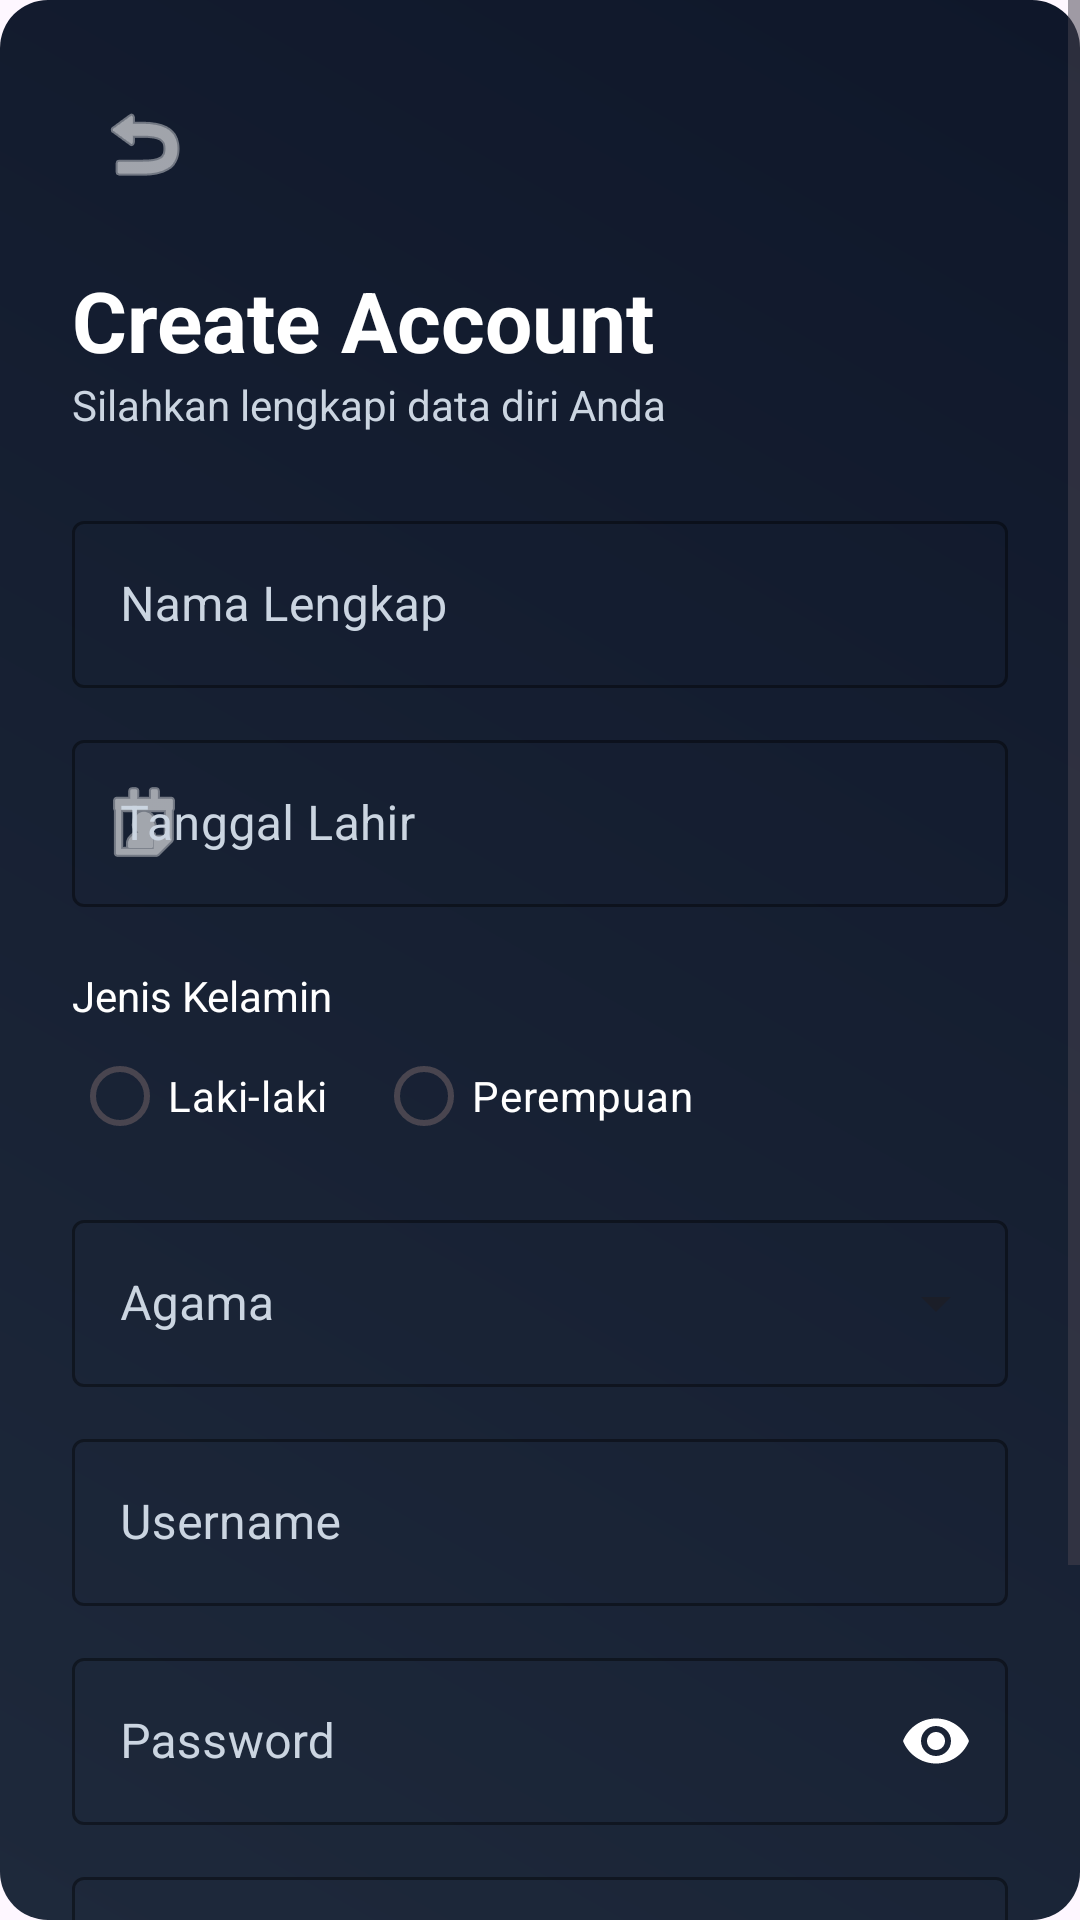

The Android layout XML behind this screen, and the referenced resources:
<!-- AndroidManifest.xml: application theme Theme.Johancoco -->
<!-- res/layout/activity_register.xml -->
<?xml version="1.0" encoding="utf-8"?>
<androidx.coordinatorlayout.widget.CoordinatorLayout xmlns:android="http://schemas.android.com/apk/res/android"
    xmlns:app="http://schemas.android.com/apk/res-auto"
    xmlns:tools="http://schemas.android.com/tools"
    android:id="@+id/main"
    android:layout_width="match_parent"
    android:layout_height="match_parent"
    android:background="@drawable/bg_gradient_blue"
    tools:context=".RegisterActivity">

    <ScrollView
        android:layout_width="match_parent"
        android:layout_height="match_parent"
        android:fillViewport="true">

        <LinearLayout
            android:layout_width="match_parent"
            android:layout_height="wrap_content"
            android:orientation="vertical"
            android:padding="24dp">

            <ImageButton
                android:id="@+id/btnBack"
                android:layout_width="48dp"
                android:layout_height="48dp"
                android:background="?attr/selectableItemBackgroundBorderless"
                android:src="@android:drawable/ic_menu_revert"
                app:tint="#FFFFFF" />

            <TextView
                android:layout_width="wrap_content"
                android:layout_height="wrap_content"
                android:layout_marginTop="16dp"
                android:text="Create Account"
                android:textColor="#FFFFFF"
                android:textSize="28sp"
                android:textStyle="bold" />

            <TextView
                android:layout_width="wrap_content"
                android:layout_height="wrap_content"
                android:layout_marginBottom="24dp"
                android:text="Silahkan lengkapi data diri Anda"
                android:textColor="#CBD5E1"
                android:textSize="14sp" />

            
            <com.google.android.material.textfield.TextInputLayout
                android:id="@+id/tilNama"
                style="@style/Widget.MaterialComponents.TextInputLayout.OutlinedBox"
                android:layout_width="match_parent"
                android:layout_height="wrap_content"
                android:layout_marginBottom="12dp"
                android:hint="Nama Lengkap"
                app:boxStrokeColor="#FFFFFF"
                app:hintTextColor="#FFFFFF"
                android:textColorHint="#CBD5E1">

                <com.google.android.material.textfield.TextInputEditText
                    android:id="@+id/etNama"
                    android:layout_width="match_parent"
                    android:layout_height="wrap_content"
                    android:inputType="textPersonName"
                    android:textColor="#FFFFFF" />
            </com.google.android.material.textfield.TextInputLayout>

            
            <com.google.android.material.textfield.TextInputLayout
                android:id="@+id/tilTanggalLahir"
                style="@style/Widget.MaterialComponents.TextInputLayout.OutlinedBox"
                android:layout_width="match_parent"
                android:layout_height="wrap_content"
                android:layout_marginBottom="12dp"
                android:hint="Tanggal Lahir"
                app:boxStrokeColor="#FFFFFF"
                app:hintTextColor="#FFFFFF"
                android:textColorHint="#CBD5E1"
                app:startIconDrawable="@android:drawable/ic_menu_my_calendar"
                app:startIconTint="#FFFFFF">

                <com.google.android.material.textfield.TextInputEditText
                    android:id="@+id/etTanggalLahir"
                    android:layout_width="match_parent"
                    android:layout_height="wrap_content"
                    android:focusable="false"
                    android:clickable="true"
                    android:inputType="none"
                    android:textColor="#FFFFFF" />
            </com.google.android.material.textfield.TextInputLayout>

            
            <TextView
                android:layout_width="wrap_content"
                android:layout_height="wrap_content"
                android:layout_marginTop="8dp"
                android:text="Jenis Kelamin"
                android:textColor="#FFFFFF"
                android:textSize="14sp" />

            <RadioGroup
                android:id="@+id/rgGender"
                android:layout_width="match_parent"
                android:layout_height="wrap_content"
                android:orientation="horizontal">

                <RadioButton
                    android:id="@+id/rbLaki"
                    android:layout_width="wrap_content"
                    android:layout_height="wrap_content"
                    android:text="Laki-laki"
                    android:textColor="#FFFFFF"
                    android:buttonTint="#FFFFFF" />

                <RadioButton
                    android:id="@+id/rbPerempuan"
                    android:layout_width="wrap_content"
                    android:layout_height="wrap_content"
                    android:layout_marginStart="16dp"
                    android:text="Perempuan"
                    android:textColor="#FFFFFF"
                    android:buttonTint="#FFFFFF" />
            </RadioGroup>

            <TextView
                android:id="@+id/tvErrorGender"
                android:layout_width="wrap_content"
                android:layout_height="wrap_content"
                android:text="Silahkan pilih jenis kelamin"
                android:textColor="#FF5252"
                android:textSize="12sp"
                android:visibility="gone" />

            
            <com.google.android.material.textfield.TextInputLayout
                android:id="@+id/tilAgama"
                style="@style/Widget.MaterialComponents.TextInputLayout.OutlinedBox.ExposedDropdownMenu"
                android:layout_width="match_parent"
                android:layout_height="wrap_content"
                android:layout_marginTop="12dp"
                android:layout_marginBottom="12dp"
                android:hint="Agama"
                app:boxStrokeColor="#FFFFFF"
                app:hintTextColor="#FFFFFF"
                android:textColorHint="#CBD5E1">

                <AutoCompleteTextView
                    android:id="@+id/actvAgama"
                    android:layout_width="match_parent"
                    android:layout_height="wrap_content"
                    android:inputType="none"
                    android:textColor="#FFFFFF" />
            </com.google.android.material.textfield.TextInputLayout>

            
            <com.google.android.material.textfield.TextInputLayout
                android:id="@+id/tilUsername"
                style="@style/Widget.MaterialComponents.TextInputLayout.OutlinedBox"
                android:layout_width="match_parent"
                android:layout_height="wrap_content"
                android:layout_marginBottom="12dp"
                android:hint="Username"
                app:boxStrokeColor="#FFFFFF"
                app:hintTextColor="#FFFFFF"
                android:textColorHint="#CBD5E1">

                <com.google.android.material.textfield.TextInputEditText
                    android:id="@+id/etUsername"
                    android:layout_width="match_parent"
                    android:layout_height="wrap_content"
                    android:inputType="text"
                    android:textColor="#FFFFFF" />
            </com.google.android.material.textfield.TextInputLayout>

            
            <com.google.android.material.textfield.TextInputLayout
                android:id="@+id/tilPassword"
                style="@style/Widget.MaterialComponents.TextInputLayout.OutlinedBox"
                android:layout_width="match_parent"
                android:layout_height="wrap_content"
                android:layout_marginBottom="12dp"
                android:hint="Password"
                app:boxStrokeColor="#FFFFFF"
                app:hintTextColor="#FFFFFF"
                android:textColorHint="#CBD5E1"
                app:endIconMode="password_toggle"
                app:endIconTint="#FFFFFF">

                <com.google.android.material.textfield.TextInputEditText
                    android:id="@+id/etPassword"
                    android:layout_width="match_parent"
                    android:layout_height="wrap_content"
                    android:inputType="textPassword"
                    android:textColor="#FFFFFF" />
            </com.google.android.material.textfield.TextInputLayout>

            
            <com.google.android.material.textfield.TextInputLayout
                android:id="@+id/tilConfirmPassword"
                style="@style/Widget.MaterialComponents.TextInputLayout.OutlinedBox"
                android:layout_width="match_parent"
                android:layout_height="wrap_content"
                android:layout_marginBottom="24dp"
                android:hint="Konfirmasi Password"
                app:boxStrokeColor="#FFFFFF"
                app:hintTextColor="#FFFFFF"
                android:textColorHint="#CBD5E1"
                app:endIconMode="password_toggle"
                app:endIconTint="#FFFFFF">

                <com.google.android.material.textfield.TextInputEditText
                    android:id="@+id/etConfirmPassword"
                    android:layout_width="match_parent"
                    android:layout_height="wrap_content"
                    android:inputType="textPassword"
                    android:textColor="#FFFFFF" />
            </com.google.android.material.textfield.TextInputLayout>

            
            <com.google.android.material.button.MaterialButton
                android:id="@+id/btnRegister"
                android:layout_width="match_parent"
                android:layout_height="56dp"
                android:text="Sign Up"
                android:textAllCaps="false"
                android:textSize="18sp"
                android:textStyle="bold"
                app:cornerRadius="12dp"
                android:backgroundTint="#ff7a00" />

        </LinearLayout>
    </ScrollView>

</androidx.coordinatorlayout.widget.CoordinatorLayout>
<!-- resources referenced by this layout -->
<resources>
  <!-- drawable bg_gradient_blue (drawable) -->
  <?xml version="1.0" encoding="utf-8"?>
  <shape xmlns:android="http://schemas.android.com/apk/res/android">
      <gradient
          android:startColor="#1e293b"
          android:endColor="#0f172a"
          android:angle="45"/>
      <corners android:radius="16dp"/>
  </shape>
  <style name="Theme.Johancoco" parent="Base.Theme.Johancoco" />
  <style name="Base.Theme.Johancoco" parent="Theme.Material3.DayNight.NoActionBar">
          <item name="colorPrimary">#E8621A</item>
          <item name="android:statusBarColor">#E8621A</item>
          <item name="android:navigationBarColor">#FFFFFF</item>
      </style>
</resources>
